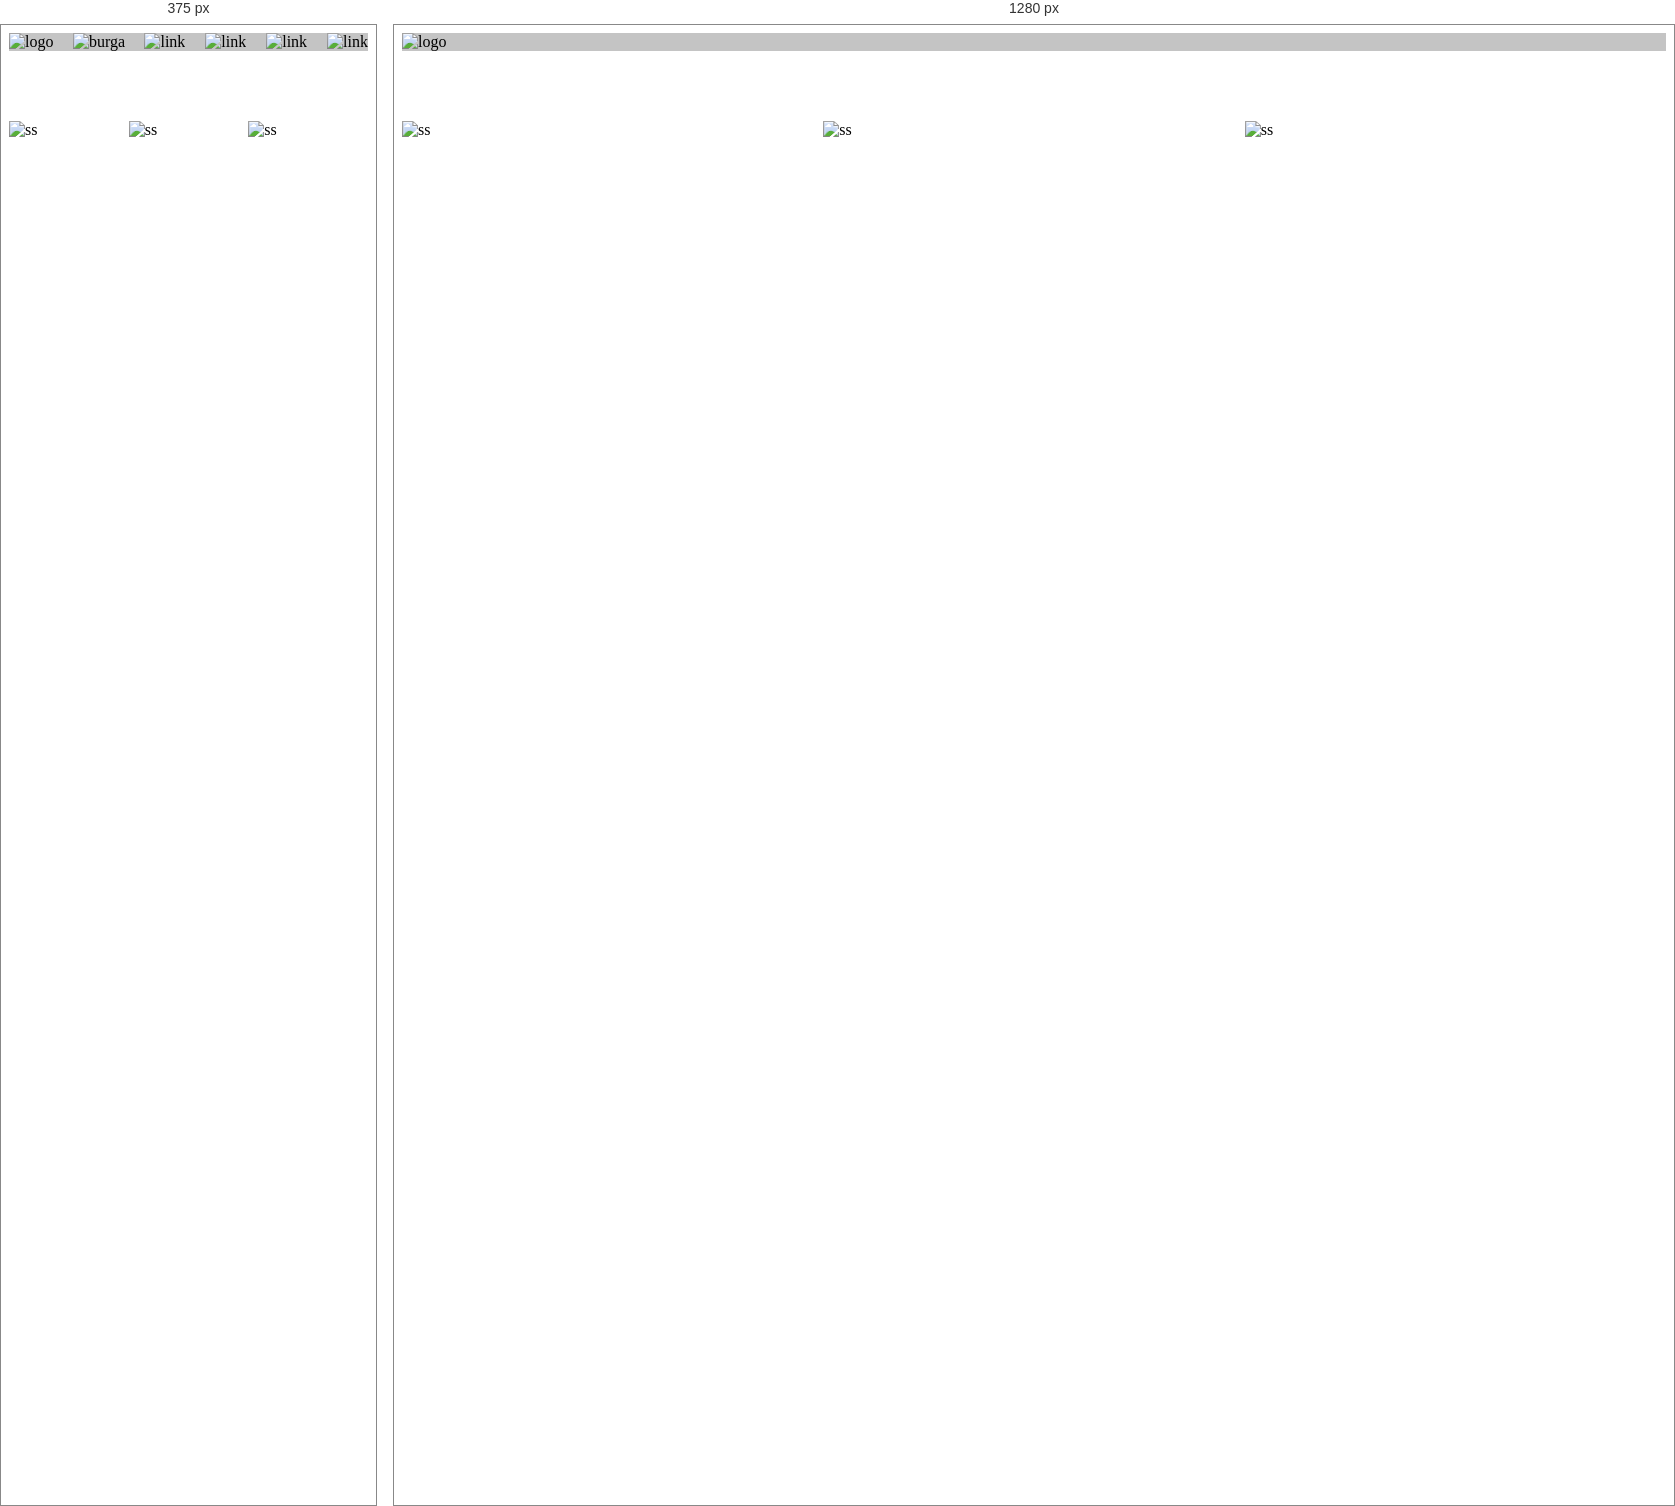
Rendered at 375 px and 1280 px, left to right.

<!-- file: index.html -->
<!DOCTYPE html>
<html lang="en">
<head>
  <meta charset="UTF-8">
  <meta http-equiv="X-UA-Compatible" content="IE=edge">
  <meta name="viewport" content="width=device-width, initial-scale=1.0">
  <link rel="stylesheet" href="./css/style.css">
  <link rel="stylesheet" href="./css/noralize.css">
  <title>Document</title>
</head>
<body class="container">
  <header class="header">
    <img src="./img/Rectangle 1.png" alt="logo">
    <div class="cel">
      <img src="./img/Rectangle 2.png" alt="burga">
    </div>
    <div class="links">
      <div>
        <img src="./img/Rectangle 4.png" alt="link">
      </div>
      <div>
        <img src="./img/Rectangle 4.png" alt="link">
      </div>
      <div>
        <img src="./img/Rectangle 4.png" alt="link">
      </div>
      <div>
        <img src="./img/Rectangle 4.png" alt="link">
      </div>
    </div>
  </header>
  <main class="main">
    <div class="img">
      <div>
        <img src="./img/Rectangle 3.png" alt="ss">
      </div>
      <div>
        <img src="./img/Rectangle 3.png" alt="ss">
      </div>
      <div>
        <img src="./img/Rectangle 3.png" alt="ss">
      </div>
    </div>
  </main>
</body>
</html>

/* @media block from css/style.css */
@media (min-width: 768px) {
  .cel {
    display: none;
  }
}

/* @media block from css/style.css */
@media (min-width: 768px) {
  .links {
    display: none;
  }
}

/* @media block from css/style.css */
@media (max-width: 769px) {
  .main {
    display: flex;
    flex-direction: column;
  }
}